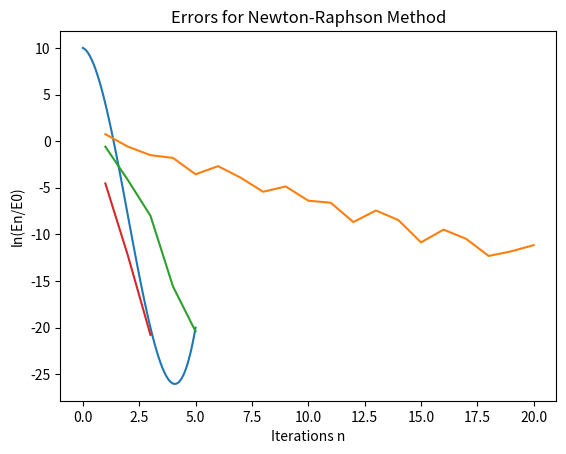

Here is the Python script that generated this plot:
import matplotlib.pyplot as plt
import numpy as np
import math as m


#Function used in plotting the function for problem 1 part a
def g(x):
    return x**3 -6*x**2 - x + 10

#Function used in plotting the errors for all of the methods for part c
def f(x):
    return m.log(abs(x/e0))



#Part a
#Generate x values
x = np.linspace(0,5,100)

#Plotting the function g(x) above using the x values generated
plt.xlabel("x values")
plt.ylabel("y values")
plt.title("x^3 - 6x^2 - x + 10")
plt.plot(x,g(x))
plt.show()





#Part c
#Seeting e0 using real value versus the starting value
e0 = m.pi/2-1.31811
#Vectorising f so that an array can be passed through the function f
f2 = np.vectorize(f)

#Data for the errors of the Bisection method
x1 = np.array([1,2,3,4,5,6,7,8,9,10,11,12,13,14,15,16,17,18,19,20])
y1 = np.array([0.532718, 0.140019, 0.0563307, 0.0418441, 0.00724333, 0.0173004, 0.00502852, 0.00110741, 0.00196056, 0.000426575, 0.000340415, 4.308*(10**(-5)), 0.000148668, 5.27938*(10**(-5)), 4.85689*(10**(-6)), 1.91116*(10**(-5)), 7.12733*(10**(-6)), 1.13522*(10**(-6)), 1.86083*(10**(-6)), 3.62806*(10**(-6))])

#Data for the errors of the Secant method
x2 = np.array([1,2,3,4,5])
y2 = np.array([0.140019, 0.00386278, 8.45158*(10**(-5)), 4.27203*(10**(-8)), 3.47644*(10**(-10))])

#Data for the errors of the Newton-Raphson method
x3 = np.array([1,2,3])
y3 = np.array([0.00270248, 1.17153*(10**(-6)), 2.37612*(10**(-10))])


#Plotting the log of the ratio of the errors for the Bisection method
plt.xlabel("Iterations n")
plt.ylabel("ln(En/E0)")
plt.title("Errors for Bisection Method")
plt.plot(x1, f2(y1))
plt.show()

#Plotting the log of the ratio of the errors for the Secant method
plt.xlabel("Iterations n")
plt.ylabel("ln(En/E0)")
plt.title("Errors for Secant Method")
plt.plot(x2, f2(y2))
plt.show()

#Plotting the log of the ratio of the errors for the Newton-Raphson method
plt.xlabel("Iterations n")
plt.ylabel("ln(En/E0)")
plt.title("Errors for Newton-Raphson Method")
plt.plot(x3, f2(y3))
plt.show()